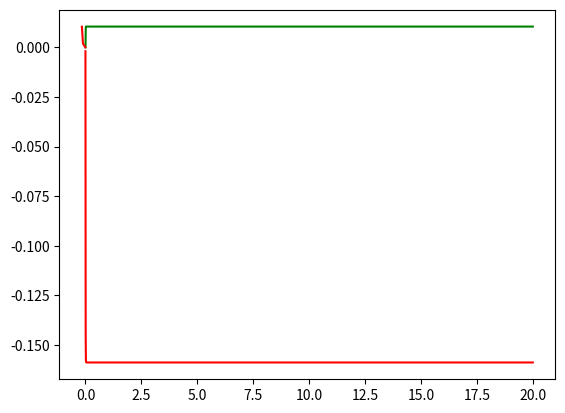

Reproduce this figure in Python.
from scipy.integrate import odeint
import numpy as np
import matplotlib.pyplot as plt

def PDE_20_dynamic(y,t,u1):
    x1, x2, x3, x4, x5, x6, x7, x8, x9, x10, x11, x12, x13, x14, x15, x16, x17, x18, x19, x20 = y

    x1_dot = 4.213*x3 - 252.57*x1 - 106.6*x2 - 51.94*u1 + 13.09*x4 - 1.8157*x5 + 0.4038*x6 + 0.24558*x7 - 0.038164*x8 - 0.0034798*x9 + 0.0014783*x10 + 0.00020072*x11 - 0.00007711*x12 + 2.6519e-6*x13 + 1.5426e-6*x14 + 7.8083e-7*x15 + 4.7136e-8*x16 + 8.0559e-7*x17 + 1.0658e-6*x18 - 6.4998e-7*x19 + 3.9088e-7*x20
    x2_dot = 63.509*x3 - 106.6*x1 - 777.63*x2 - 11.124*u1 + 184.91*x4 - 26.094*x5 + 5.8051*x6 + 3.5304*x7 - 0.54862*x8 - 0.050025*x9 + 0.021252*x10 + 0.0028848*x11 - 0.0011109*x12 + 0.000038122*x13 + 0.000022175*x14 + 0.000011225*x15 + 6.776e-7*x16 + 0.000011581*x17 + 0.000015321*x18 - 9.3439e-6*x19 + 5.6191e-6*x20
    x3_dot = 21.751*x5 - 4.213*x1 - 63.509*x2 - 25.034*x3 - 251.84*x4 - 0.43288*u1 - 4.797*x6 - 2.9205*x7 + 0.45386*x8 + 0.041384*x9 - 0.017581*x10 - 0.0023864*x11 + 0.00091901*x12 - 0.000031537*x13 - 0.000018345*x14 - 9.286e-6*x15 - 5.6056e-7*x16 - 9.5805e-6*x17 - 0.000012675*x18 + 7.7299e-6*x19 - 4.6485e-6*x20
    x4_dot = 1.3463*u1 + 13.09*x1 + 184.91*x2 + 251.84*x3 - 634.37*x4 + 172.68*x5 - 39.239*x6 - 23.8*x7 + 3.698*x8 + 0.3372*x9 - 0.14325*x10 - 0.01944*x11 + 0.0075016*x12 - 0.00025697*x13 - 0.00014947*x14 - 0.000075662*x15 - 4.5674e-6*x16 - 0.000078061*x17 - 0.00010327*x18 + 0.000062983*x19 - 0.000037876*x20
    x5_dot = 172.68*x4 - 1.8157*x1 - 26.094*x2 - 21.751*x3 - 0.1867*u1 - 645.44*x5 + 337.53*x6 + 175.84*x7 - 27.114*x8 - 2.474*x9 + 1.051*x10 + 0.14261*x11 - 0.055099*x12 + 0.0018853*x13 + 0.0010967*x14 + 0.00055512*x15 + 0.00003351*x16 + 0.00057272*x17 + 0.0007577*x18 - 0.00046209*x19 + 0.00027789*x20
    x6_dot = 39.239*x4 - 0.4038*x1 - 5.8051*x2 - 4.797*x3 - 0.041519*u1 - 337.53*x5 - 213.54*x6 - 248.03*x7 + 40.541*x8 + 3.6803*x9 - 1.5635*x10 - 0.21215*x11 + 0.082021*x12 - 0.0028048*x13 - 0.0016315*x14 - 0.00082585*x15 - 0.000049853*x16 - 0.00085204*x17 - 0.0011272*x18 + 0.00068746*x19 - 0.00041342*x20
    x7_dot = 23.8*x4 - 0.24558*x1 - 3.5304*x2 - 2.9205*x3 - 0.025252*u1 - 175.84*x5 - 248.03*x6 - 1671.7*x7 + 572.29*x8 + 47.319*x9 - 20.126*x10 - 2.7307*x11 + 1.0556*x12 - 0.036102*x13 - 0.021*x14 - 0.01063*x15 - 0.00064169*x16 - 0.010967*x17 - 0.014509*x18 + 0.0088486*x19 - 0.0053213*x20
    x8_dot = 3.698*x4 - 0.038164*x1 - 0.54862*x2 - 0.45386*x3 - 0.0039241*u1 - 27.114*x5 - 40.541*x6 - 572.29*x7 - 438.0*x8 - 80.887*x9 + 33.914*x10 + 4.6041*x11 - 1.7793*x12 + 0.060871*x13 + 0.035408*x14 + 0.017923*x15 + 0.001082*x16 + 0.018492*x17 + 0.024464*x18 - 0.01492*x19 + 0.0089723*x20
    x9_dot = 0.00035781*u1 + 0.0034798*x1 + 0.050025*x2 + 0.041384*x3 - 0.3372*x4 + 2.474*x5 + 3.6803*x6 + 47.319*x7 + 80.887*x8 - 291.42*x9 + 259.2*x10 + 33.668*x11 - 12.979*x12 + 0.44416*x13 + 0.25836*x14 + 0.13078*x15 + 0.0078949*x16 + 0.13493*x17 + 0.17851*x18 - 0.10887*x19 + 0.065469*x20
    x10_dot = 0.00015201*u1 + 0.0014783*x1 + 0.021252*x2 + 0.017581*x3 - 0.14325*x4 + 1.051*x5 + 1.5636*x6 + 20.126*x7 + 33.914*x8 - 259.2*x9 - 1175.0*x10 - 304.37*x11 + 123.69*x12 - 4.2158*x13 - 2.4523*x14 - 1.2413*x15 - 0.074913*x16 - 1.2807*x17 - 1.6944*x18 + 1.0333*x19 - 0.62134*x20
    x11_dot = 0.000020635*u1 + 0.00020066*x1 + 0.0028843*x2 + 0.0023865*x3 - 0.019443*x4 + 0.14264*x5 + 0.21219*x6 + 2.731*x7 + 4.6042*x8 - 33.668*x9 - 304.37*x10 - 454.22*x11 + 382.67*x12 - 12.023*x13 - 6.993*x14 - 3.5398*x15 - 0.21245*x16 - 3.6524*x17 - 4.8346*x18 + 2.9481*x19 - 1.7686*x20
    x12_dot = 7.9431e-6*u1 + 0.000077304*x1 + 0.0011112*x2 + 0.00091766*x3 - 0.0074868*x4 + 0.054975*x5 + 0.081837*x6 + 1.054*x7 + 1.779*x8 - 12.978*x9 - 123.69*x10 - 382.67*x11 - 819.72*x12 + 55.376*x13 + 32.26*x14 + 16.328*x15 + 1.0549*x16 + 16.828*x17 + 22.121*x18 - 13.509*x19 + 8.3665*x20
    x13_dot = 5.0949e-7*u1 + 4.955e-6*x1 + 0.000071232*x2 + 0.000058928*x3 - 0.00048014*x4 + 0.0035227*x5 + 0.0052407*x6 + 0.067456*x7 + 0.11374*x8 - 0.82992*x9 - 7.8774*x10 - 22.471*x11 - 103.16*x12 - 608.02*x13 - 6.3034*x14 + 5.7862*x15 + 20.089*x16 - 44.957*x17 + 31.913*x18 + 22.145*x19 - 18.235*x20
    x14_dot = 2.2231e-7*u1 + 2.1621e-6*x1 + 0.000031081*x2 + 0.000025713*x3 - 0.00020951*x4 + 0.0015371*x5 + 0.0022868*x6 + 0.029434*x7 + 0.049629*x8 - 0.36213*x9 - 3.4372*x10 - 9.8012*x11 - 45.235*x12 + 7.783*x13 - 830.71*x14 - 30.381*x15 + 13.683*x16 + 27.495*x17 - 8.7184*x18 + 52.331*x19 - 54.187*x20
    x15_dot = 8.257e-8*u1 + 8.0303e-7*x1 + 0.000011544*x2 + 9.5501e-6*x3 - 0.000077814*x4 + 0.0005709*x5 + 0.00084934*x6 + 0.010932*x7 + 0.018433*x8 - 0.1345*x9 - 1.2767*x10 - 3.6438*x11 - 16.605*x12 + 14.326*x13 - 53.19*x14 - 661.86*x15 - 1.6516*x16 - 43.748*x17 + 27.435*x18 - 12.906*x19 - 53.819*x20
    x16_dot = 0.000057126*x4 - 5.8954e-7*x1 - 8.475e-6*x2 - 7.0111e-6*x3 - 6.0618e-8*u1 - 0.00041912*x5 - 0.00062353*x6 - 0.0080258*x7 - 0.013532*x8 + 0.098742*x9 + 0.93718*x10 + 2.6705*x11 + 12.444*x12 + 34.312*x13 + 29.652*x14 + 33.327*x15 - 754.41*x16 - 0.85524*x17 + 42.161*x18 - 3.6981*x19 - 2.2351*x20
    x17_dot = 0.000060597*x4 - 6.2536e-7*x1 - 8.9899e-6*x2 - 7.4371e-6*x3 - 6.4301e-8*u1 - 0.00044459*x5 - 0.00066142*x6 - 0.0085135*x7 - 0.014355*x8 + 0.10474*x9 + 0.9942*x10 + 2.8368*x11 + 12.977*x12 - 40.881*x13 + 9.5498*x14 - 23.104*x15 + 9.3994*x16 - 729.28*x17 - 8.4843*x18 - 32.211*x19 - 31.064*x20
    x18_dot = 1.4599e-7*u1 + 1.4199e-6*x1 + 0.000020411*x2 + 0.000016886*x3 - 0.00013758*x4 + 0.0010094*x5 + 0.0015017*x6 + 0.019329*x7 + 0.032591*x8 - 0.23781*x9 - 2.2573*x10 - 6.4396*x11 - 29.533*x12 + 23.045*x13 + 7.1886*x14 + 20.228*x15 - 5.3117*x16 - 22.178*x17 - 706.87*x18 - 30.752*x19 - 73.52*x20
    x19_dot = 1.5381e-7*u1 + 1.4958e-6*x1 + 0.000021504*x2 + 0.000017789*x3 - 0.00014495*x4 + 0.0010634*x5 + 0.0015821*x6 + 0.020364*x7 + 0.034336*x8 - 0.25054*x9 - 2.378*x10 - 6.7817*x11 - 31.254*x12 + 6.8827*x13 - 18.472*x14 + 9.8702*x15 + 22.623*x16 + 12.643*x17 + 21.048*x18 - 707.2*x19 + 53.509*x20
    x20_dot = 0.000036388*x4 - 3.7553e-7*x1 - 5.3984e-6*x2 - 4.466e-6*x3 - 3.8613e-8*u1 - 0.00026697*x5 - 0.00039718*x6 - 0.0051123*x7 - 0.0086199*x8 + 0.062897*x9 + 0.59703*x10 + 1.7044*x11 + 7.7438*x12 - 15.163*x13 - 73.759*x14 - 25.314*x15 + 41.691*x16 + 9.7273*x17 - 50.649*x18 + 16.658*x19 - 730.19*x20

    dydt = [x1_dot, x2_dot, x3_dot, x4_dot, x5_dot, x6_dot, x7_dot, x8_dot, x9_dot, x10_dot, x11_dot, x12_dot, x13_dot, x14_dot, x15_dot, x16_dot, x17_dot, x18_dot, x19_dot, x20_dot]
    return dydt

def TC_Simulate(Mode,initialCondition,time_bound):
    time_step = 0.005;
    time_bound = float(time_bound)

    number_points = int(np.ceil(time_bound/time_step))
    t = [i*time_step for i in range(0,number_points)]
    if t[-1] != time_step:
        t.append(time_bound)
    newt = []
    for step in t:
        newt.append(float(format(step, '.3f')))
    t = newt

    u1 = 0.75

    sol = odeint(PDE_20_dynamic, initialCondition, t, args=(u1,), hmax=time_step)

    # Construct the final output
    trace = []
    for j in range(len(t)):
        #print t[j], current_psi
        tmp = []
        tmp.append(t[j])
        tmp.append(float(sol[j,0]))
        tmp.append(float(sol[j,1]))
        tmp.append(float(sol[j,2]))
        tmp.append(float(sol[j,3]))
        tmp.append(float(sol[j,4]))
        tmp.append(float(sol[j,5]))
        tmp.append(float(sol[j,6]))
        tmp.append(float(sol[j,7]))
        tmp.append(float(sol[j,8]))
        tmp.append(float(sol[j,9]))
        tmp.append(float(sol[j,10]))
        tmp.append(float(sol[j,11]))
        tmp.append(float(sol[j,12]))
        tmp.append(float(sol[j,13]))
        tmp.append(float(sol[j,14]))
        tmp.append(float(sol[j,15]))
        tmp.append(float(sol[j,16]))
        tmp.append(float(sol[j,17]))
        tmp.append(float(sol[j,18]))
        tmp.append(float(sol[j,19]))
        trace.append(tmp)
    return trace

if __name__ == "__main__":
    sol = TC_Simulate("Default", [-0.002, 0.0, -0.001, -0.001, 0.0, 0.0, 0.0, 0.0, 0.0, 0.0, 0.0, 0.0, -0.0007, 0.0, 0.0, 0.0, 0.0002, -0.001, 0.001, -0.001], 20.0)

    time = [row[0] for row in sol]

    a = [row[1] for row in sol]

    b = [row[2] for row in sol]

    plt.plot(time, a, "-r")
    plt.plot(time, b, "-g")
    plt.show()
    plt.plot(a, b, "-r")
    plt.show()
